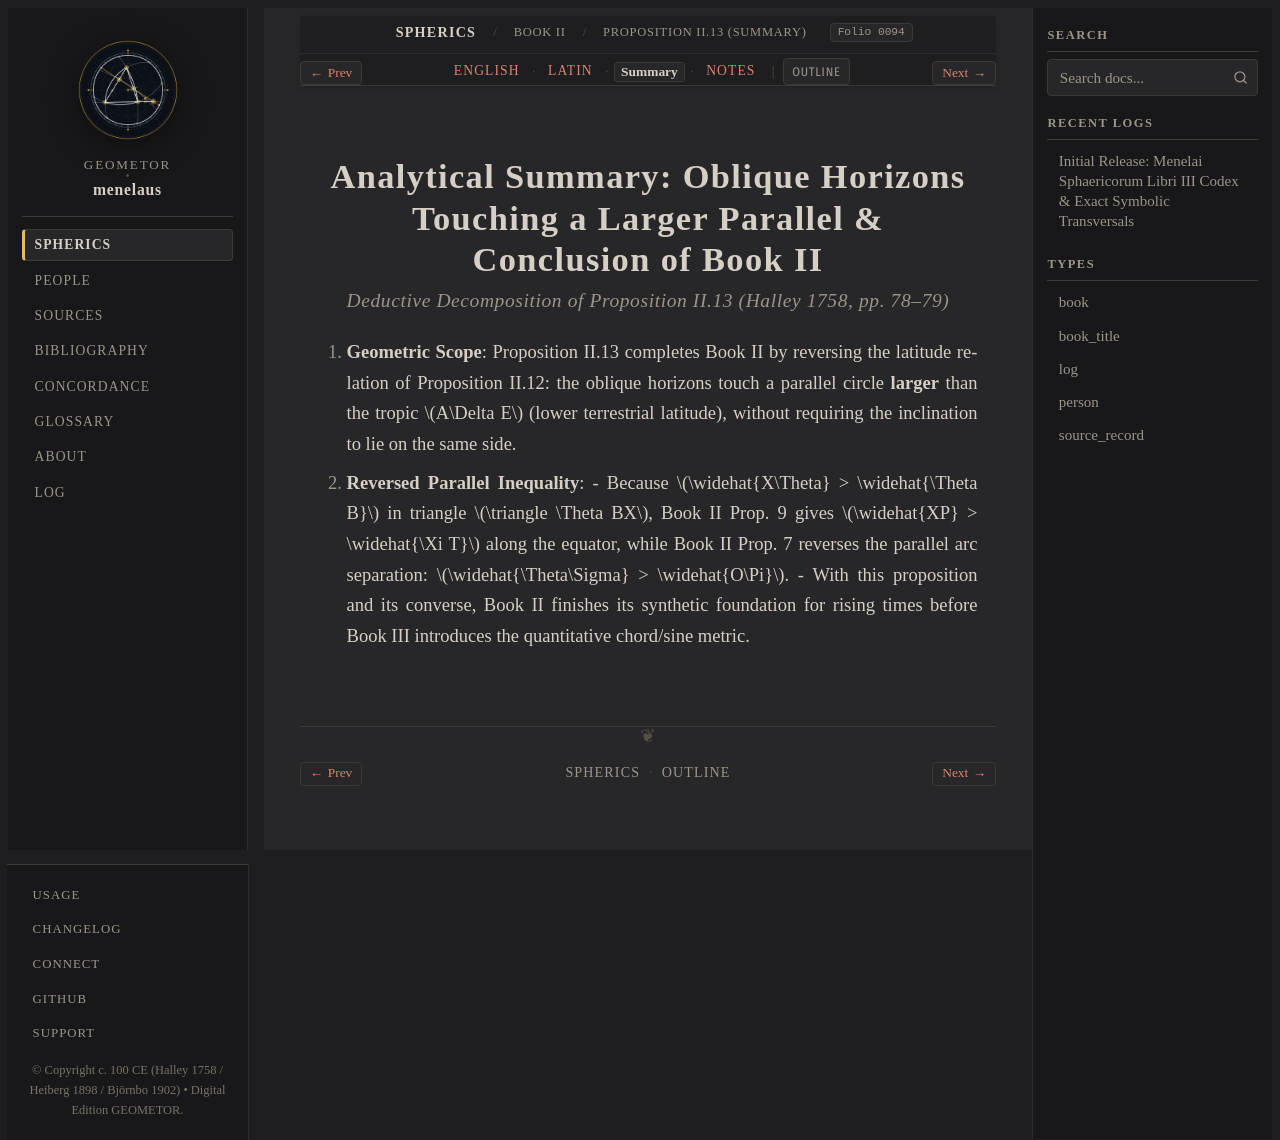

repository: geometor/menelaus · page: sphaerica/liber_ii/prop_13/summary.html · generator: sphinx

:layout: book
:order: 5
:canonical_id: II.13
:breadcrumb_title: Proposition II.13 (Summary)
:folio: halley_1758_menelai_sphaericorum:0094
:tracks: English: index | Latin: la | Summary: summary | Notes: notes

.. _sphaerica-ii-13-summary:
.. _liber-ii-prop-13-summary:

Analytical Summary: Oblique Horizons Touching a Larger Parallel & Conclusion of Book II
=======================================================================================

.. rubric:: *Deductive Decomposition of Proposition II.13 (Halley 1758, pp. 78–79)*

.. folio:: halley_1758_menelai_sphaericorum:0094
   :page: 78

1. **Geometric Scope**:
   Proposition II.13 completes Book II by reversing the latitude relation of Proposition II.12: the oblique horizons touch a parallel circle **larger** than the tropic :math:`A\Delta E` (lower terrestrial latitude), without requiring the inclination to lie on the same side.

2. **Reversed Parallel Inequality**:
   - Because :math:`\widehat{X\Theta} > \widehat{\Theta B}` in triangle :math:`\triangle \Theta BX`, Book II Prop. 9 gives :math:`\widehat{XP} > \widehat{\Xi T}` along the equator, while Book II Prop. 7 reverses the parallel arc separation: :math:`\widehat{\Theta\Sigma} > \widehat{O\Pi}`.
   - With this proposition and its converse, Book II finishes its synthetic foundation for rising times before Book III introduces the quantitative chord/sine metric.
